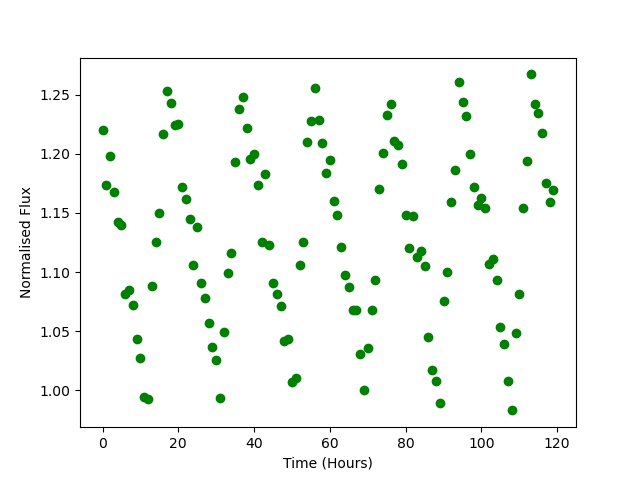

Data behind this chart, as committed beside it:
Time, Flux
0.0, 1.221
1.0, 1.174
2.0, 1.198
3.0, 1.168
4.0, 1.143
5.0, 1.14
6.0, 1.081
7.0, 1.085
8.0, 1.072
9.0, 1.043
10.0, 1.027
11.0, 0.9941
12.0, 0.9928
13.0, 1.088
14.0, 1.125
15.0, 1.15
16.0, 1.217
17.0, 1.253
18.0, 1.243
19.0, 1.225
20.0, 1.225
21.0, 1.172
22.0, 1.162
23.0, 1.145
24.0, 1.106
25.0, 1.138
26.0, 1.091
27.0, 1.078
28.0, 1.057
29.0, 1.037
30.0, 1.026
31.0, 0.9935
32.0, 1.049
33.0, 1.099
34.0, 1.116
35.0, 1.193
36.0, 1.238
37.0, 1.248
38.0, 1.222
39.0, 1.196
40.0, 1.2
41.0, 1.174
42.0, 1.126
43.0, 1.183
44.0, 1.123
45.0, 1.09
46.0, 1.081
47.0, 1.071
48.0, 1.042
49.0, 1.043
50.0, 1.007
51.0, 1.01
52.0, 1.106
53.0, 1.126
54.0, 1.21
55.0, 1.228
56.0, 1.256
57.0, 1.229
58.0, 1.21
59.0, 1.184
... 60 more rows
